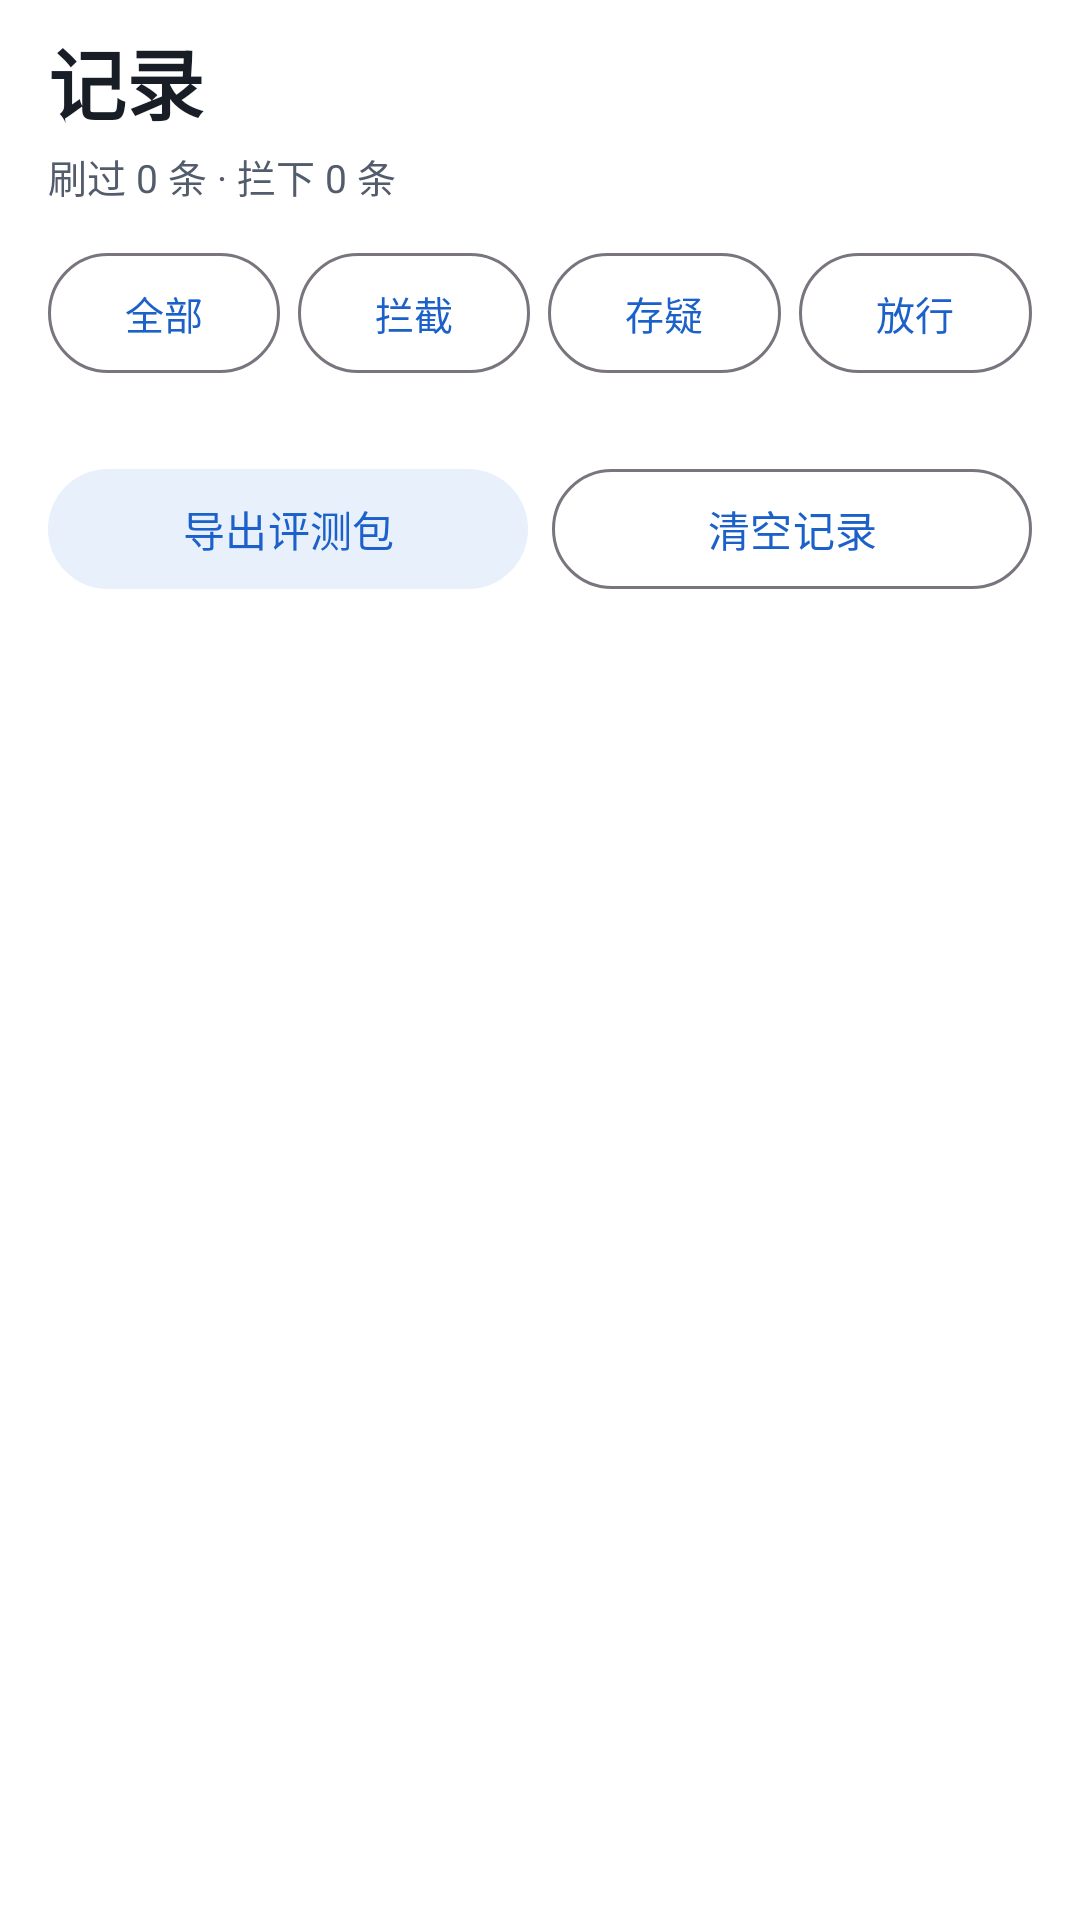

The Android layout XML behind this screen, and the referenced resources:
<!-- AndroidManifest.xml: application theme Theme.BiliGate -->
<!-- res/layout/page_records.xml -->
<?xml version="1.0" encoding="utf-8"?>
<ScrollView xmlns:android="http://schemas.android.com/apk/res/android"
    xmlns:app="http://schemas.android.com/apk/res-auto"
    android:layout_width="match_parent"
    android:layout_height="match_parent"
    android:fillViewport="true"
    android:scrollbars="none">

    <LinearLayout
        android:layout_width="match_parent"
        android:layout_height="wrap_content"
        android:orientation="vertical"
        android:paddingStart="16dp"
        android:paddingEnd="16dp"
        android:paddingTop="8dp"
        android:paddingBottom="24dp">

        
        <TextView
            android:layout_width="wrap_content"
            android:layout_height="wrap_content"
            android:textSize="26sp"
            android:textStyle="bold"
            android:textColor="@color/text_primary"
            android:text="记录" />

        <TextView
            android:id="@+id/recordsSub"
            android:layout_width="match_parent"
            android:layout_height="wrap_content"
            android:layout_marginTop="3dp"
            android:textSize="13sp"
            android:textColor="@color/text_secondary"
            android:text="刷过 0 条 · 拦下 0 条" />

        
        <LinearLayout
            android:layout_width="match_parent"
            android:layout_height="wrap_content"
            android:orientation="horizontal"
            android:layout_marginTop="12dp"
            android:layout_marginBottom="10dp">

            <com.google.android.material.button.MaterialButton
                android:id="@+id/chipAll"
                style="@style/Widget.Material3.Button.OutlinedButton"
                android:layout_width="0dp" android:layout_height="wrap_content"
                android:layout_weight="1" android:minWidth="0dp"
                android:layout_marginEnd="6dp" android:padding="0dp"
                app:cornerRadius="22dp"
                android:textSize="13sp" android:text="全部" />

            <com.google.android.material.button.MaterialButton
                android:id="@+id/chipBlock"
                style="@style/Widget.Material3.Button.OutlinedButton"
                android:layout_width="0dp" android:layout_height="wrap_content"
                android:layout_weight="1" android:minWidth="0dp"
                android:layout_marginEnd="6dp" android:padding="0dp"
                app:cornerRadius="22dp"
                android:textSize="13sp" android:text="拦截" />

            <com.google.android.material.button.MaterialButton
                android:id="@+id/chipSus"
                style="@style/Widget.Material3.Button.OutlinedButton"
                android:layout_width="0dp" android:layout_height="wrap_content"
                android:layout_weight="1" android:minWidth="0dp"
                android:layout_marginEnd="6dp" android:padding="0dp"
                app:cornerRadius="22dp"
                android:textSize="13sp" android:text="存疑" />

            <com.google.android.material.button.MaterialButton
                android:id="@+id/chipPass"
                style="@style/Widget.Material3.Button.OutlinedButton"
                android:layout_width="0dp" android:layout_height="wrap_content"
                android:layout_weight="1" android:minWidth="0dp"
                android:padding="0dp"
                app:cornerRadius="22dp"
                android:textSize="13sp" android:text="放行" />
        </LinearLayout>

        
        <TextView
            android:id="@+id/feedList"
            android:layout_width="match_parent"
            android:layout_height="wrap_content"
            android:textSize="14sp"
            android:textColor="@color/text_secondary"
            android:visibility="gone"
            android:text="暂无记录，去B站刷几条…" />

        
        <LinearLayout
            android:id="@+id/recList"
            android:layout_width="match_parent"
            android:layout_height="wrap_content"
            android:orientation="vertical" />

        <LinearLayout
            android:layout_width="match_parent"
            android:layout_height="wrap_content"
            android:orientation="horizontal"
            android:layout_marginTop="14dp">

            <com.google.android.material.button.MaterialButton
                android:id="@+id/btnExportEval"
                style="@style/Widget.Material3.Button.TonalButton"
                android:layout_width="0dp"
                android:layout_height="wrap_content"
                android:layout_weight="1"
                android:layout_marginEnd="4dp"
                android:text="导出评测包" />

            <com.google.android.material.button.MaterialButton
                android:id="@+id/btnClearFeed"
                style="@style/Widget.Material3.Button.OutlinedButton"
                android:layout_width="0dp"
                android:layout_height="wrap_content"
                android:layout_weight="1"
                android:layout_marginStart="4dp"
                android:text="清空记录" />
        </LinearLayout>

    </LinearLayout>
</ScrollView>
<!-- resources referenced by this layout -->
<resources>
  <color name="text_primary">#181D26</color>
  <color name="text_secondary">#525C6B</color>
  <style name="Theme.BiliGate" parent="Theme.Material3.DayNight.NoActionBar">
          <item name="colorPrimary">@color/primary</item>
          <item name="colorOnPrimary">#FFFFFF</item>
          <item name="colorSecondary">@color/primary</item>
          <item name="colorPrimaryContainer">@color/blue_container</item>
          <item name="colorOnPrimaryContainer">@color/primary</item>
          <item name="colorSecondaryContainer">@color/blue_container</item>
          <item name="colorOnSecondaryContainer">@color/primary</item>
          <item name="colorSurfaceVariant">@color/pill_bg_off</item>
          <item name="colorOnSurfaceVariant">@color/text_secondary</item>
          <item name="android:statusBarColor">#FFFFFF</item>
          <item name="android:windowLightStatusBar">true</item>
          <item name="android:windowBackground">@color/bg_page</item>
          <item name="colorError">@color/danger_red</item>
      </style>
  <color name="primary">#1B61C9</color>
  <color name="blue_container">#E8F0FC</color>
  <color name="pill_bg_off">#F0F1F4</color>
  <color name="bg_page">#FFFFFF</color>
  <color name="danger_red">#DC2626</color>
</resources>
